Dataset: dataset (GitHub, mohammed761/ai-property-triage). Classes: bathroom, bedroom, exterior, kitchen, living room.

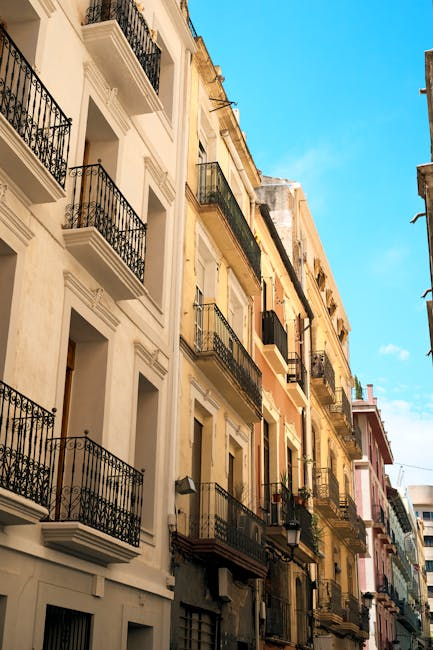
Label: exterior

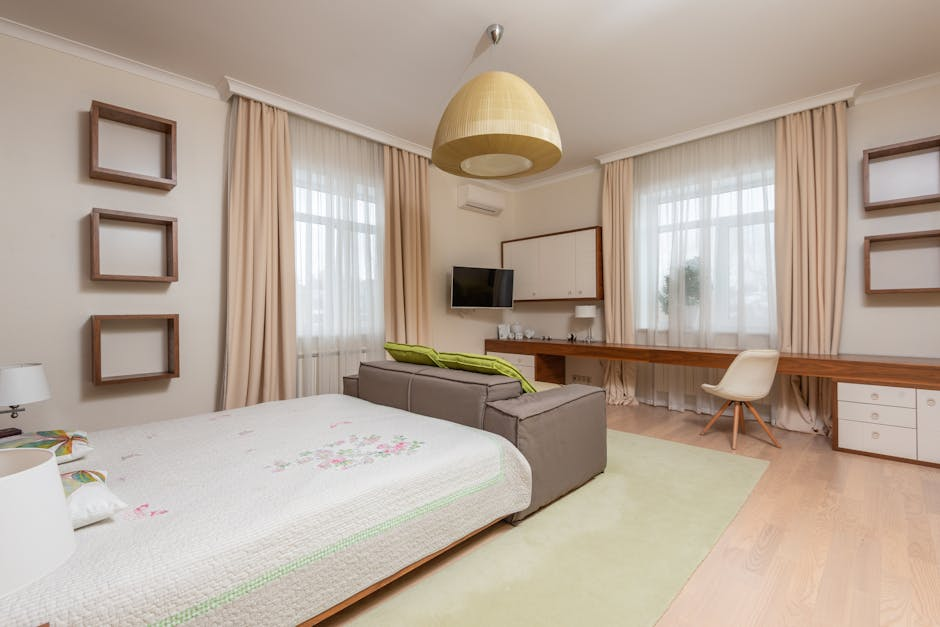
Label: bedroom

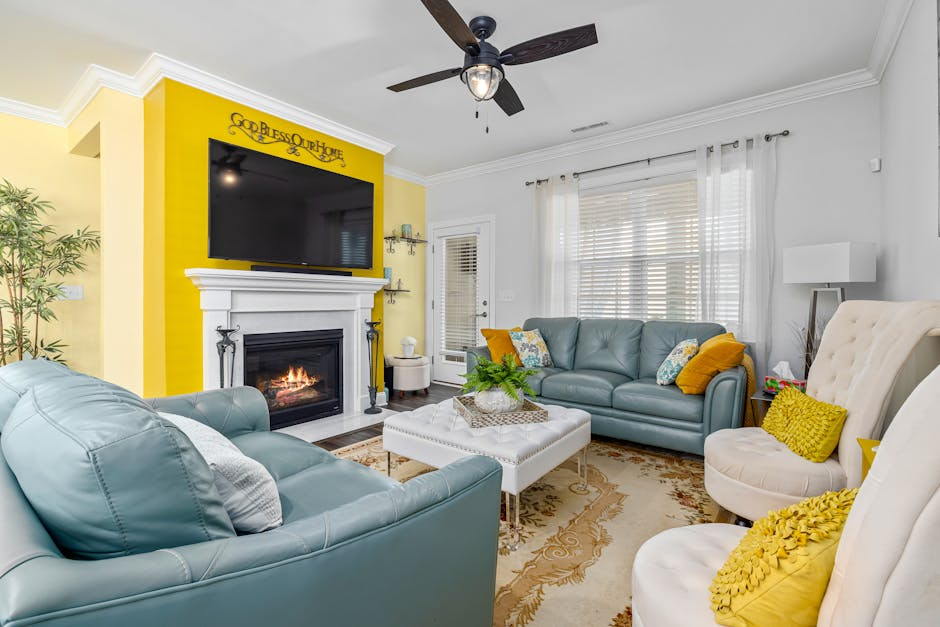
Label: living room

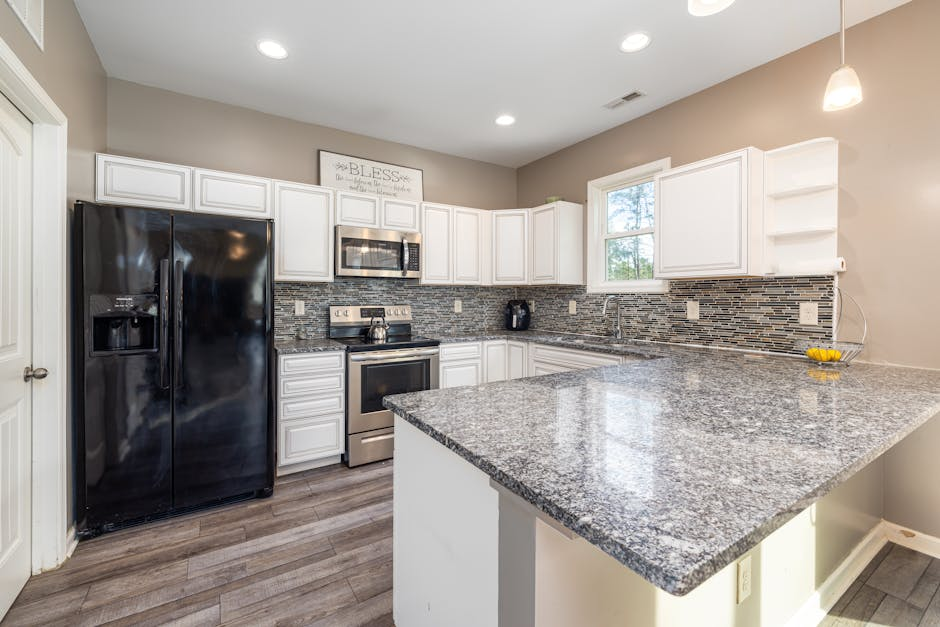
Label: kitchen

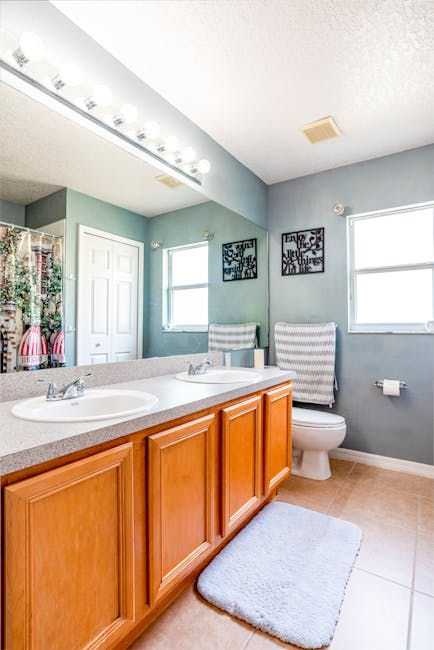
Label: bathroom

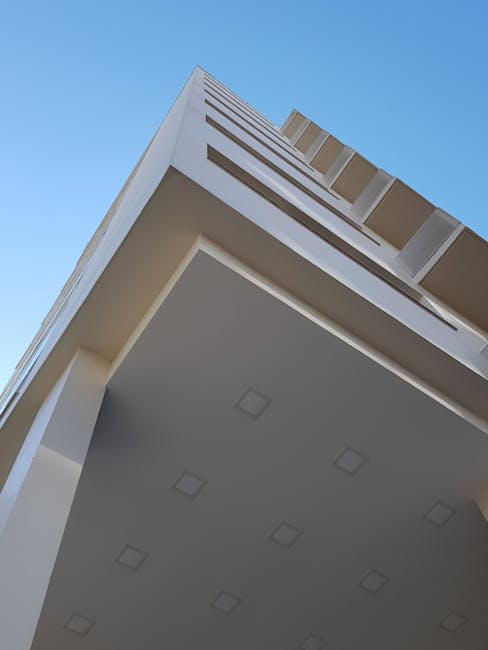
Label: exterior
